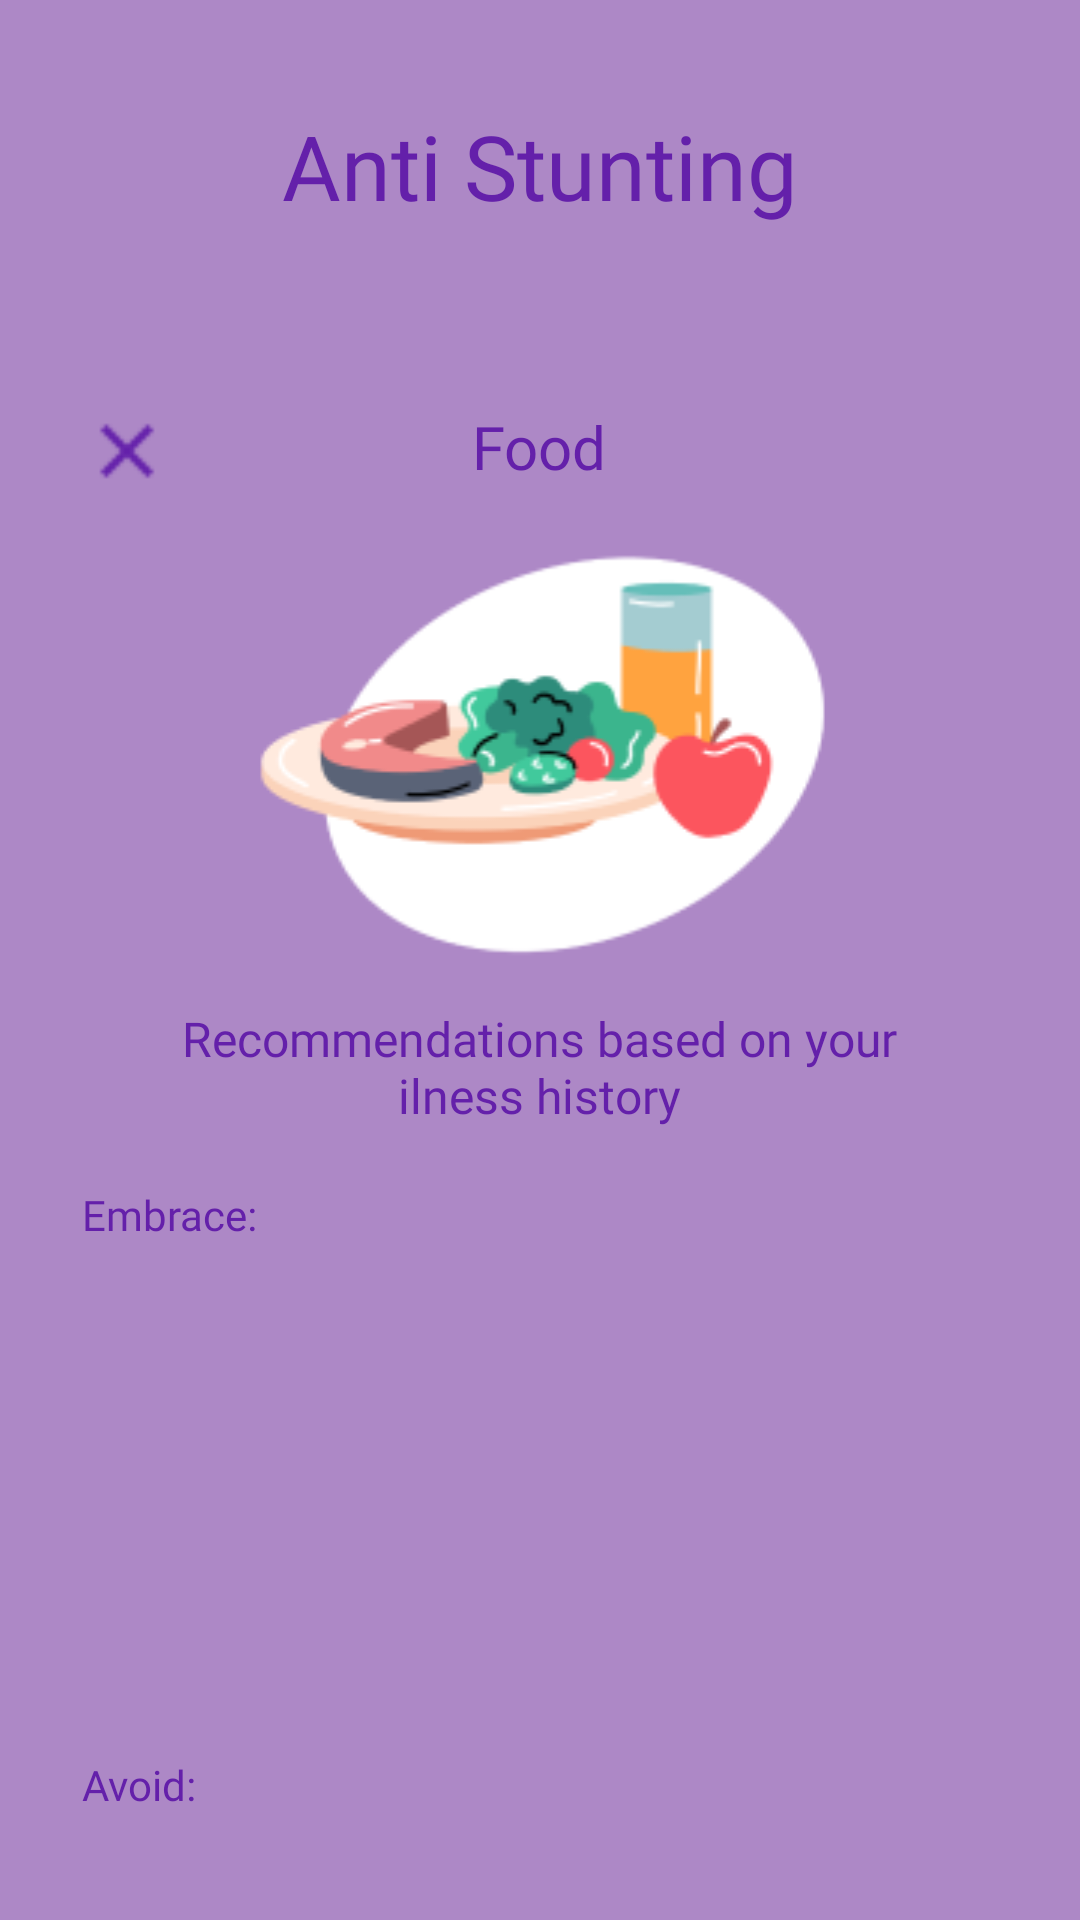

Write the Android layout XML for this screen, with the resource values it uses.
<!-- AndroidManifest.xml: application theme Theme.Raon -->
<!-- res/layout/activity_food_output.xml -->
<?xml version="1.0" encoding="utf-8"?>
<LinearLayout xmlns:android="http://schemas.android.com/apk/res/android"
    xmlns:app="http://schemas.android.com/apk/res-auto"
    xmlns:tools="http://schemas.android.com/tools"
    android:layout_width="match_parent"
    android:layout_height="match_parent"
    android:background="@color/splash_bg"
    android:orientation="vertical"
    tools:context="com.example.stuntcare.FoodOutputActivity">

    <TextView
        android:layout_marginTop="35dp"
        android:layout_width="wrap_content"
        android:layout_height="wrap_content"
        android:layout_gravity="center"
        android:text="Anti Stunting"
        android:textColor="@color/text_color_register"
        android:textSize="30sp"
        android:fontFamily="@font/poppins_bold"/>

    <FrameLayout
        android:layout_width="345dp"
        android:layout_marginTop="20dp"
        android:layout_height="700dp"
        android:layout_gravity="center"
        android:background="@drawable/pemisah">

        <TextView
            android:layout_width="wrap_content"
            android:layout_height="wrap_content"
            android:text="Food"
            android:layout_marginTop="40dp"
            android:layout_gravity="center_horizontal"
            android:textSize="20sp"
            android:fontFamily="@font/poppins_semibold"
            android:textColor="@color/text_color_register"/>

        <ImageView
            android:id="@+id/exit"
            android:layout_width="30dp"
            android:layout_height="30dp"
            android:layout_marginStart="20dp"
            android:layout_marginTop="40dp"
            android:src="@drawable/close_24px"/>
        
        <ImageView
            android:layout_width="193.74dp"
            android:layout_height="140dp"
            android:src="@drawable/food"
            android:layout_marginTop="88dp"
            android:layout_gravity="center_horizontal"/>
        <TextView
            android:layout_width="277dp"
            android:layout_height="wrap_content"
            android:textAlignment="center"
            android:text="Recommendations based on your ilness history"
            android:textSize="16sp"
            android:layout_gravity="center_horizontal"
            android:layout_marginTop="240dp"
            android:textColor="@color/text_color_register"
            android:fontFamily="@font/poppins_semibold"/>

        <TextView
            android:layout_width="wrap_content"
            android:layout_height="wrap_content"
            android:text="Embrace:"
            android:layout_marginStart="20dp"
            android:textColor="@color/text_color_register"
            android:fontFamily="@font/poppins_semibold"
            android:textSize="14sp"
            android:layout_marginTop="300dp"/>


        <TextView
            android:id="@+id/embrace1"
            android:layout_width="wrap_content"
            android:layout_height="wrap_content"
            android:text=""
            android:layout_marginStart="27dp"
            android:textColor="@color/text_color_register"
            android:fontFamily="@font/poppins_medium"
            android:textSize="12sp"
            android:layout_marginTop="330dp"/>

        <TextView
            android:id="@+id/embrace2"
            android:layout_width="wrap_content"
            android:layout_height="wrap_content"
            android:text=""
            android:layout_marginStart="27dp"
            android:textColor="@color/text_color_register"
            android:fontFamily="@font/poppins_medium"
            android:textSize="12sp"
            android:layout_marginTop="360dp"/>

        <TextView
            android:id="@+id/embrace3"
            android:layout_width="wrap_content"
            android:layout_height="wrap_content"
            android:text=""
            android:layout_marginStart="27dp"
            android:textColor="@color/text_color_register"
            android:fontFamily="@font/poppins_medium"
            android:textSize="12sp"
            android:layout_marginTop="390dp"/>

        <TextView
            android:id="@+id/embrace4"
            android:layout_width="wrap_content"
            android:layout_height="wrap_content"
            android:text=""
            android:layout_marginStart="27dp"
            android:textColor="@color/text_color_register"
            android:fontFamily="@font/poppins_medium"
            android:textSize="12sp"
            android:layout_marginTop="420dp"/>

        <TextView
            android:id="@+id/embrace5"
            android:layout_width="wrap_content"
            android:layout_height="wrap_content"
            android:text=""
            android:layout_marginStart="27dp"
            android:textColor="@color/text_color_register"
            android:fontFamily="@font/poppins_medium"
            android:textSize="12sp"
            android:layout_marginTop="450dp"/>

        <TextView
            android:layout_width="wrap_content"
            android:layout_height="wrap_content"
            android:text="Avoid:"
            android:layout_marginStart="20dp"
            android:textColor="@color/text_color_register"
            android:fontFamily="@font/poppins_semibold"
            android:textSize="14sp"
            android:layout_marginTop="490dp"/>

        <TextView
            android:id="@+id/avoid1"
            android:layout_width="wrap_content"
            android:layout_height="wrap_content"
            android:text=""
            android:layout_marginStart="27dp"
            android:textColor="@color/text_color_register"
            android:fontFamily="@font/poppins_medium"
            android:textSize="12sp"
            android:layout_marginTop="520dp"/>

        <TextView
            android:id="@+id/avoid2"
            android:layout_width="wrap_content"
            android:layout_height="wrap_content"
            android:text=""
            android:layout_marginStart="27dp"
            android:textColor="@color/text_color_register"
            android:fontFamily="@font/poppins_medium"
            android:textSize="12sp"
            android:layout_marginTop="550dp"/>

        <TextView
            android:id="@+id/avoid3"
            android:layout_width="wrap_content"
            android:layout_height="wrap_content"
            android:text=""
            android:layout_marginStart="27dp"
            android:textColor="@color/text_color_register"
            android:fontFamily="@font/poppins_medium"
            android:textSize="12sp"
            android:layout_marginTop="580dp"/>\

        <TextView
            android:id="@+id/avoid4"
            android:layout_width="wrap_content"
            android:layout_height="wrap_content"
            android:text=""
            android:layout_marginStart="27dp"
            android:textColor="@color/text_color_register"
            android:fontFamily="@font/poppins_medium"
            android:textSize="12sp"
            android:layout_marginTop="610dp"/>

        <TextView
            android:id="@+id/avoid5"
            android:layout_width="wrap_content"
            android:layout_height="wrap_content"
            android:text=""
            android:layout_marginStart="27dp"
            android:textColor="@color/text_color_register"
            android:fontFamily="@font/poppins_medium"
            android:textSize="12sp"
            android:layout_marginTop="640dp"/>

        <TextView
            android:id="@+id/avoid6"
            android:layout_width="wrap_content"
            android:layout_height="wrap_content"
            android:text=""
            android:layout_marginStart="27dp"
            android:textColor="@color/text_color_register"
            android:fontFamily="@font/poppins_medium"
            android:textSize="12sp"
            android:layout_marginTop="670dp"/>

    </FrameLayout>

</LinearLayout>
<!-- resources referenced by this layout -->
<resources>
  <color name="splash_bg">#AD88C6</color>
  <color name="text_color_register">#6420AA</color>
  <!-- drawable close_24px: png bitmap (drawable, 313 bytes) -->
  <!-- drawable food: png bitmap (drawable, 11738 bytes) -->
  <style name="Theme.Raon" parent="Base.Theme.Raon" />
  <style name="Base.Theme.Raon" parent="Theme.Material3.DayNight.NoActionBar">
          
          
          <item name="floatingActionButtonStyle">@style/FloatingButtonStyle</item>
      </style>
  <style name="FloatingButtonStyle" parent="Widget.Design.FloatingActionButton">
          <item name="shapeAppearanceOverlay">@style/FabShapeStyle</item>
      </style>
  <style name="FabShapeStyle" parent="ShapeAppearance.MaterialComponents.SmallComponent">
          <item name="cornerSize">50%</item>
      </style>
</resources>
